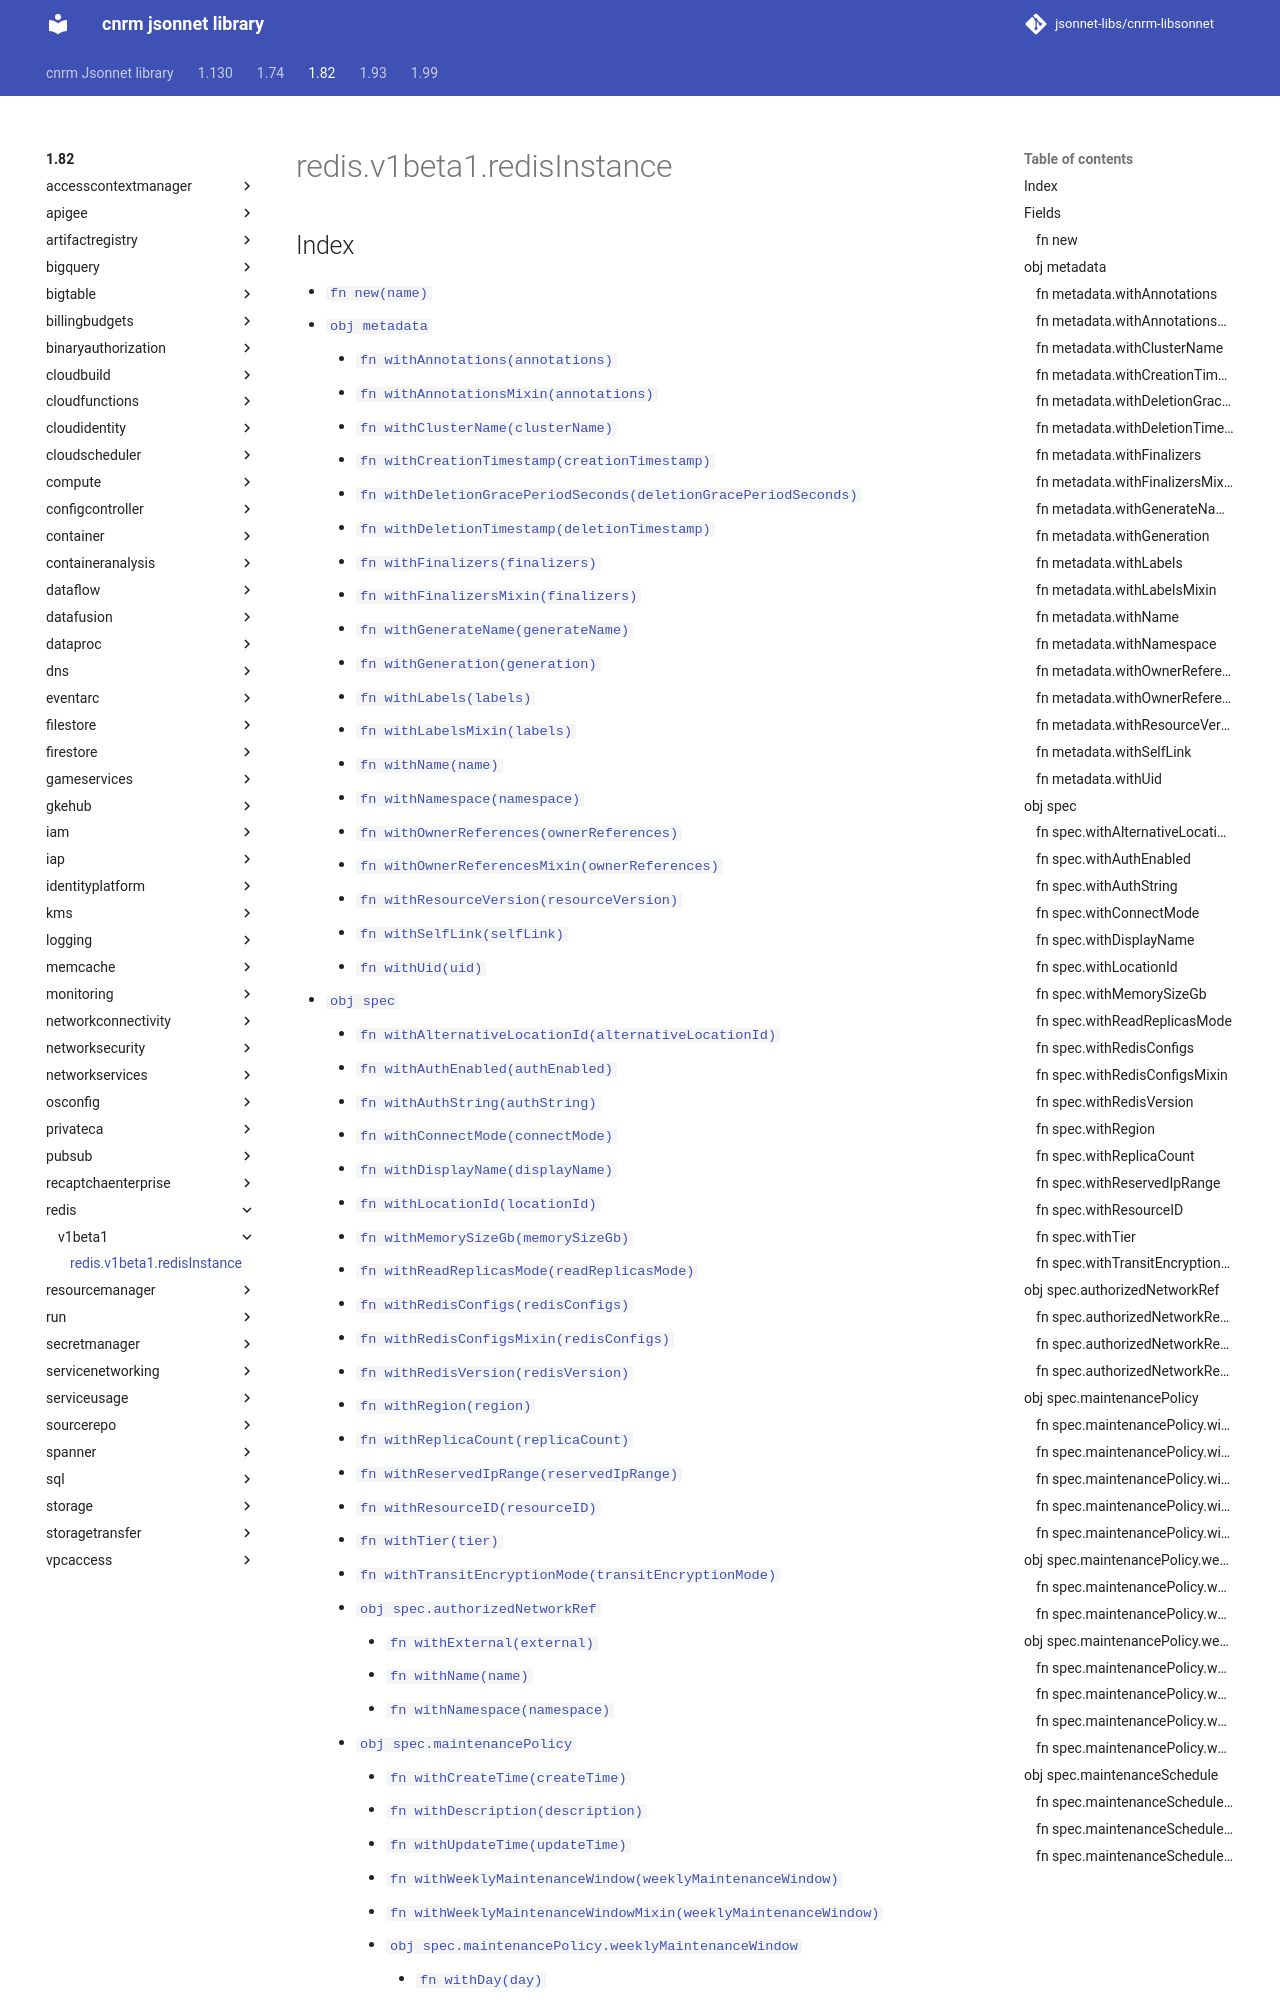

repository: jsonnet-libs/cnrm-libsonnet · page: 1.82/redis/v1beta1/redisInstance/index.html · generator: mkdocs

---
permalink: /1.82/redis/v1beta1/redisInstance/
---

# redis.v1beta1.redisInstance



## Index

* [`fn new(name)`](#fn-new)
* [`obj metadata`](#obj-metadata)
  * [`fn withAnnotations(annotations)`](#fn-metadatawithannotations)
  * [`fn withAnnotationsMixin(annotations)`](#fn-metadatawithannotationsmixin)
  * [`fn withClusterName(clusterName)`](#fn-metadatawithclustername)
  * [`fn withCreationTimestamp(creationTimestamp)`](#fn-metadatawithcreationtimestamp)
  * [`fn withDeletionGracePeriodSeconds(deletionGracePeriodSeconds)`](#fn-metadatawithdeletiongraceperiodseconds)
  * [`fn withDeletionTimestamp(deletionTimestamp)`](#fn-metadatawithdeletiontimestamp)
  * [`fn withFinalizers(finalizers)`](#fn-metadatawithfinalizers)
  * [`fn withFinalizersMixin(finalizers)`](#fn-metadatawithfinalizersmixin)
  * [`fn withGenerateName(generateName)`](#fn-metadatawithgeneratename)
  * [`fn withGeneration(generation)`](#fn-metadatawithgeneration)
  * [`fn withLabels(labels)`](#fn-metadatawithlabels)
  * [`fn withLabelsMixin(labels)`](#fn-metadatawithlabelsmixin)
  * [`fn withName(name)`](#fn-metadatawithname)
  * [`fn withNamespace(namespace)`](#fn-metadatawithnamespace)
  * [`fn withOwnerReferences(ownerReferences)`](#fn-metadatawithownerreferences)
  * [`fn withOwnerReferencesMixin(ownerReferences)`](#fn-metadatawithownerreferencesmixin)
  * [`fn withResourceVersion(resourceVersion)`](#fn-metadatawithresourceversion)
  * [`fn withSelfLink(selfLink)`](#fn-metadatawithselflink)
  * [`fn withUid(uid)`](#fn-metadatawithuid)
* [`obj spec`](#obj-spec)
  * [`fn withAlternativeLocationId(alternativeLocationId)`](#fn-specwithalternativelocationid)
  * [`fn withAuthEnabled(authEnabled)`](#fn-specwithauthenabled)
  * [`fn withAuthString(authString)`](#fn-specwithauthstring)
  * [`fn withConnectMode(connectMode)`](#fn-specwithconnectmode)
  * [`fn withDisplayName(displayName)`](#fn-specwithdisplayname)
  * [`fn withLocationId(locationId)`](#fn-specwithlocationid)
  * [`fn withMemorySizeGb(memorySizeGb)`](#fn-specwithmemorysizegb)
  * [`fn withReadReplicasMode(readReplicasMode)`](#fn-specwithreadreplicasmode)
  * [`fn withRedisConfigs(redisConfigs)`](#fn-specwithredisconfigs)
  * [`fn withRedisConfigsMixin(redisConfigs)`](#fn-specwithredisconfigsmixin)
  * [`fn withRedisVersion(redisVersion)`](#fn-specwithredisversion)
  * [`fn withRegion(region)`](#fn-specwithregion)
  * [`fn withReplicaCount(replicaCount)`](#fn-specwithreplicacount)
  * [`fn withReservedIpRange(reservedIpRange)`](#fn-specwithreservediprange)
  * [`fn withResourceID(resourceID)`](#fn-specwithresourceid)
  * [`fn withTier(tier)`](#fn-specwithtier)
  * [`fn withTransitEncryptionMode(transitEncryptionMode)`](#fn-specwithtransitencryptionmode)
  * [`obj spec.authorizedNetworkRef`](#obj-specauthorizednetworkref)
    * [`fn withExternal(external)`](#fn-specauthorizednetworkrefwithexternal)
    * [`fn withName(name)`](#fn-specauthorizednetworkrefwithname)
    * [`fn withNamespace(namespace)`](#fn-specauthorizednetworkrefwithnamespace)
  * [`obj spec.maintenancePolicy`](#obj-specmaintenancepolicy)
    * [`fn withCreateTime(createTime)`](#fn-specmaintenancepolicywithcreatetime)
    * [`fn withDescription(description)`](#fn-specmaintenancepolicywithdescription)
    * [`fn withUpdateTime(updateTime)`](#fn-specmaintenancepolicywithupdatetime)
    * [`fn withWeeklyMaintenanceWindow(weeklyMaintenanceWindow)`](#fn
